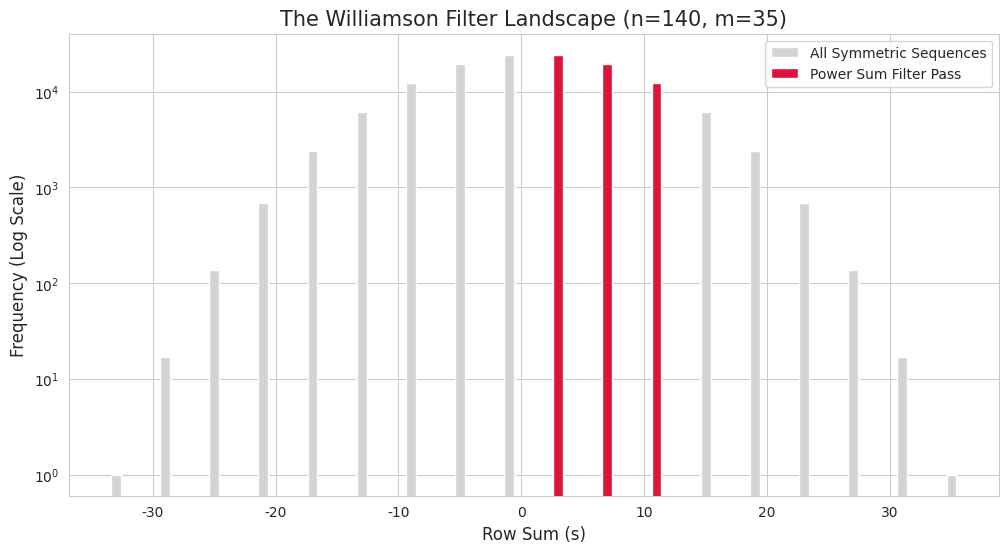

Python code for this plot:
import matplotlib.pyplot as plt
import numpy as np
import seaborn as sns
from scipy.special import comb

# m = 35. Number of -1s (k) determines the row sum.
# Row sum = m - 2k.
m = 35
k_values = np.arange(0, m + 1)
row_sums = m - 2 * k_values
# Number of ways to choose k positions out of m (simplified for symmetric sequences)
# For symmetric length 35, we have 17 degrees of freedom.
counts = [comb(17, i) for i in range(18)]
sums_filtered = [35 - 4*i for i in range(18)]

plt.figure(figsize=(12, 6))
sns.set_style("whitegrid")

# Plotting the distribution of possible row sums
plt.bar(sums_filtered, counts, color='lightgray', label='All Symmetric Sequences')

# Highlighting the "Golden Filter" values for n=140
# s^2 must be in {1, 9, 25, 49, 81, 121}
golden_sums = [1, 3, 5, 7, 9, 11]
golden_counts = [counts[(35-s)//4] if (35-s)%4==0 else 0 for s in golden_sums]
plt.bar(golden_sums, golden_counts, color='crimson', label='Power Sum Filter Pass')

plt.title(f"The Williamson Filter Landscape (n=140, m=35)", fontsize=15)
plt.xlabel("Row Sum (s)", fontsize=12)
plt.ylabel("Frequency (Log Scale)", fontsize=12)
plt.yscale('log')
plt.legend()
plt.show()